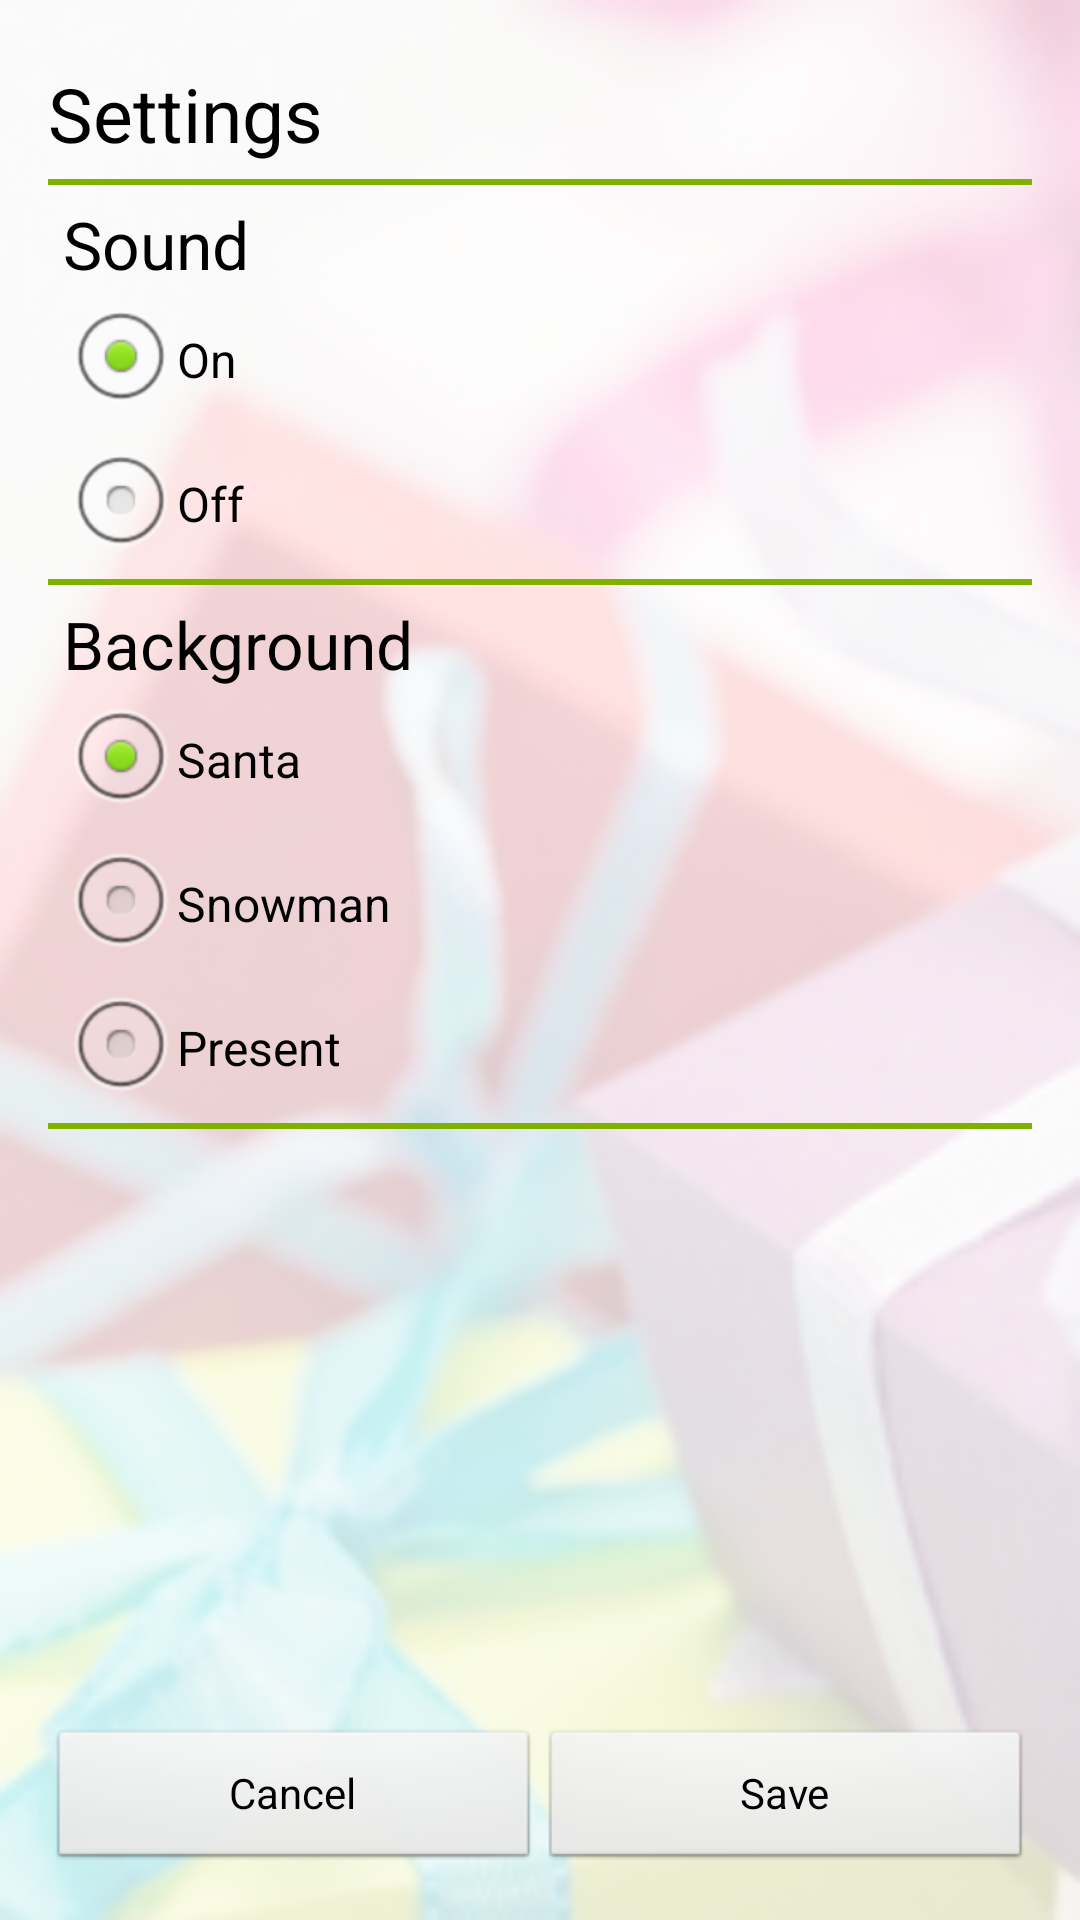

Layout XML and referenced resources for this Android screen:
<!-- AndroidManifest.xml: application theme AppTheme -->
<!-- res/layout/activity_preferences.xml -->
<ScrollView
    xmlns:android="http://schemas.android.com/apk/res/android"
    xmlns:tools="http://schemas.android.com/tools"
    android:layout_width="match_parent"
    android:layout_height="match_parent"
    android:fillViewport="true" >
<LinearLayout
    android:id="@+id/prefsWrapper"
    android:layout_width="match_parent"
    android:layout_height="wrap_content"
    android:background="@drawable/presents"
    android:orientation="vertical"
    android:paddingBottom="@dimen/activity_vertical_margin"
    android:paddingLeft="@dimen/activity_horizontal_margin"
    android:paddingRight="@dimen/activity_horizontal_margin"
    android:paddingTop="@dimen/activity_vertical_margin" >
    <TextView
        android:id="@+id/headingPref"
        android:layout_width="wrap_content"
        android:layout_height="wrap_content"
        android:layout_gravity="left"
        android:paddingBottom="5dp"
        android:paddingTop="5dp"
        android:text="@string/settings_head"
        android:textAppearance="?android:attr/textAppearanceLarge"
        android:textSize="@dimen/sett_height" />
    
     
    <View
        android:id="@+id/line1Pref"
        android:layout_width="fill_parent"
        android:layout_height="@dimen/line_height"
        android:background="@color/red_dark" />
        
    <RadioGroup
        android:id="@+id/soundGroup"
        android:layout_width="wrap_content"
        android:layout_height="wrap_content"
        android:layout_gravity="left"
        android:layout_marginBottom="1dp"
        android:paddingLeft="5dp"
        android:paddingRight="10dp"
        android:paddingTop="5dp" >
        <TextView
            android:id="@+id/soundLabel"
            android:layout_width="wrap_content"
            android:layout_height="wrap_content"
            android:text="@string/soundString"
            android:textAppearance="?android:attr/textAppearanceLarge" />
        <RadioButton
            android:id="@+id/onRadio"
            android:layout_width="wrap_content"
            android:layout_height="wrap_content"
            android:checked="true"
            android:text="@string/onString" />
        <RadioButton
            android:id="@+id/offRadio"
            android:layout_width="wrap_content"
            android:layout_height="wrap_content"
            android:text="@string/offString" />
    </RadioGroup>
     
    <View
        android:id="@+id/line2Pref"
        android:layout_width="fill_parent"
        android:layout_height="@dimen/line_height"
        android:background="@color/red_dark" />
    
    <RadioGroup
        android:id="@+id/backgroundGroup"
        android:layout_width="wrap_content"
        android:layout_height="wrap_content"
        android:layout_gravity="left"
        android:layout_marginBottom="1dp"
        android:paddingLeft="5dp"
        android:paddingRight="10dp"
        android:paddingTop="5dp" >
        <TextView
            android:id="@+id/backgroundLabel"
            android:layout_width="wrap_content"
            android:layout_height="wrap_content"
            android:text="@string/backgroundString"
            android:textAppearance="?android:attr/textAppearanceLarge" />
        <RadioButton
            android:id="@+id/santaRadio"
            android:layout_width="wrap_content"
            android:layout_height="wrap_content"
            android:checked="true"
            android:text="@string/santaString" />
        <RadioButton
            android:id="@+id/snowmanRadio"
            android:layout_width="wrap_content"
            android:layout_height="wrap_content"
            android:text="@string/snowmanString" />
        <RadioButton
            android:id="@+id/presentRadio"
            android:layout_width="wrap_content"
            android:layout_height="wrap_content"
            android:text="@string/presentString" />
    </RadioGroup>

     
    <View
        android:id="@+id/line4Pref"
        android:layout_width="fill_parent"
        android:layout_height="@dimen/line_height"
        android:background="@color/red_dark" />
    
    <LinearLayout
        android:layout_width="match_parent"
        android:layout_height="match_parent"
        android:layout_gravity="bottom"
        android:layout_marginTop="10dp"
        android:gravity="center_horizontal" >
        <Button
            android:id="@+id/cancel_prefs"
            android:layout_weight="1"
            android:layout_width="0dp"
            android:layout_height="wrap_content"
            android:text="@string/cancelString"
            android:layout_gravity="bottom" />
        <Button
            android:id="@+id/save_prefs"
            android:layout_weight="1"
            android:layout_width="0dp"
            android:layout_height="wrap_content"
            android:text="@string/saveString"
            android:layout_gravity="bottom" />
    </LinearLayout>
</LinearLayout>
</ScrollView>
<!-- resources referenced by this layout -->
<resources>
  <color name="red_dark">#80B000</color>
  <dimen name="activity_horizontal_margin">16dp</dimen>
  <dimen name="activity_vertical_margin">16dp</dimen>
  <dimen name="line_height">2dp</dimen>
  <dimen name="sett_height">25dp</dimen>
  <!-- drawable presents: png bitmap (drawable, 89177 bytes) -->
  <string name="backgroundString">Background</string>
  <string name="cancelString">Cancel</string>
  <string name="offString">Off</string>
  <string name="onString">On</string>
  <string name="presentString">Present</string>
  <string name="santaString">Santa</string>
  <string name="saveString">Save</string>
  <string name="settings_head">Settings</string>
  <string name="snowmanString">Snowman</string>
  <string name="soundString">Sound</string>
  <style name="AppTheme" parent="AppBaseTheme">
          
      </style>
  <style name="AppBaseTheme" parent="android:Theme.Light">
          
      </style>
</resources>
